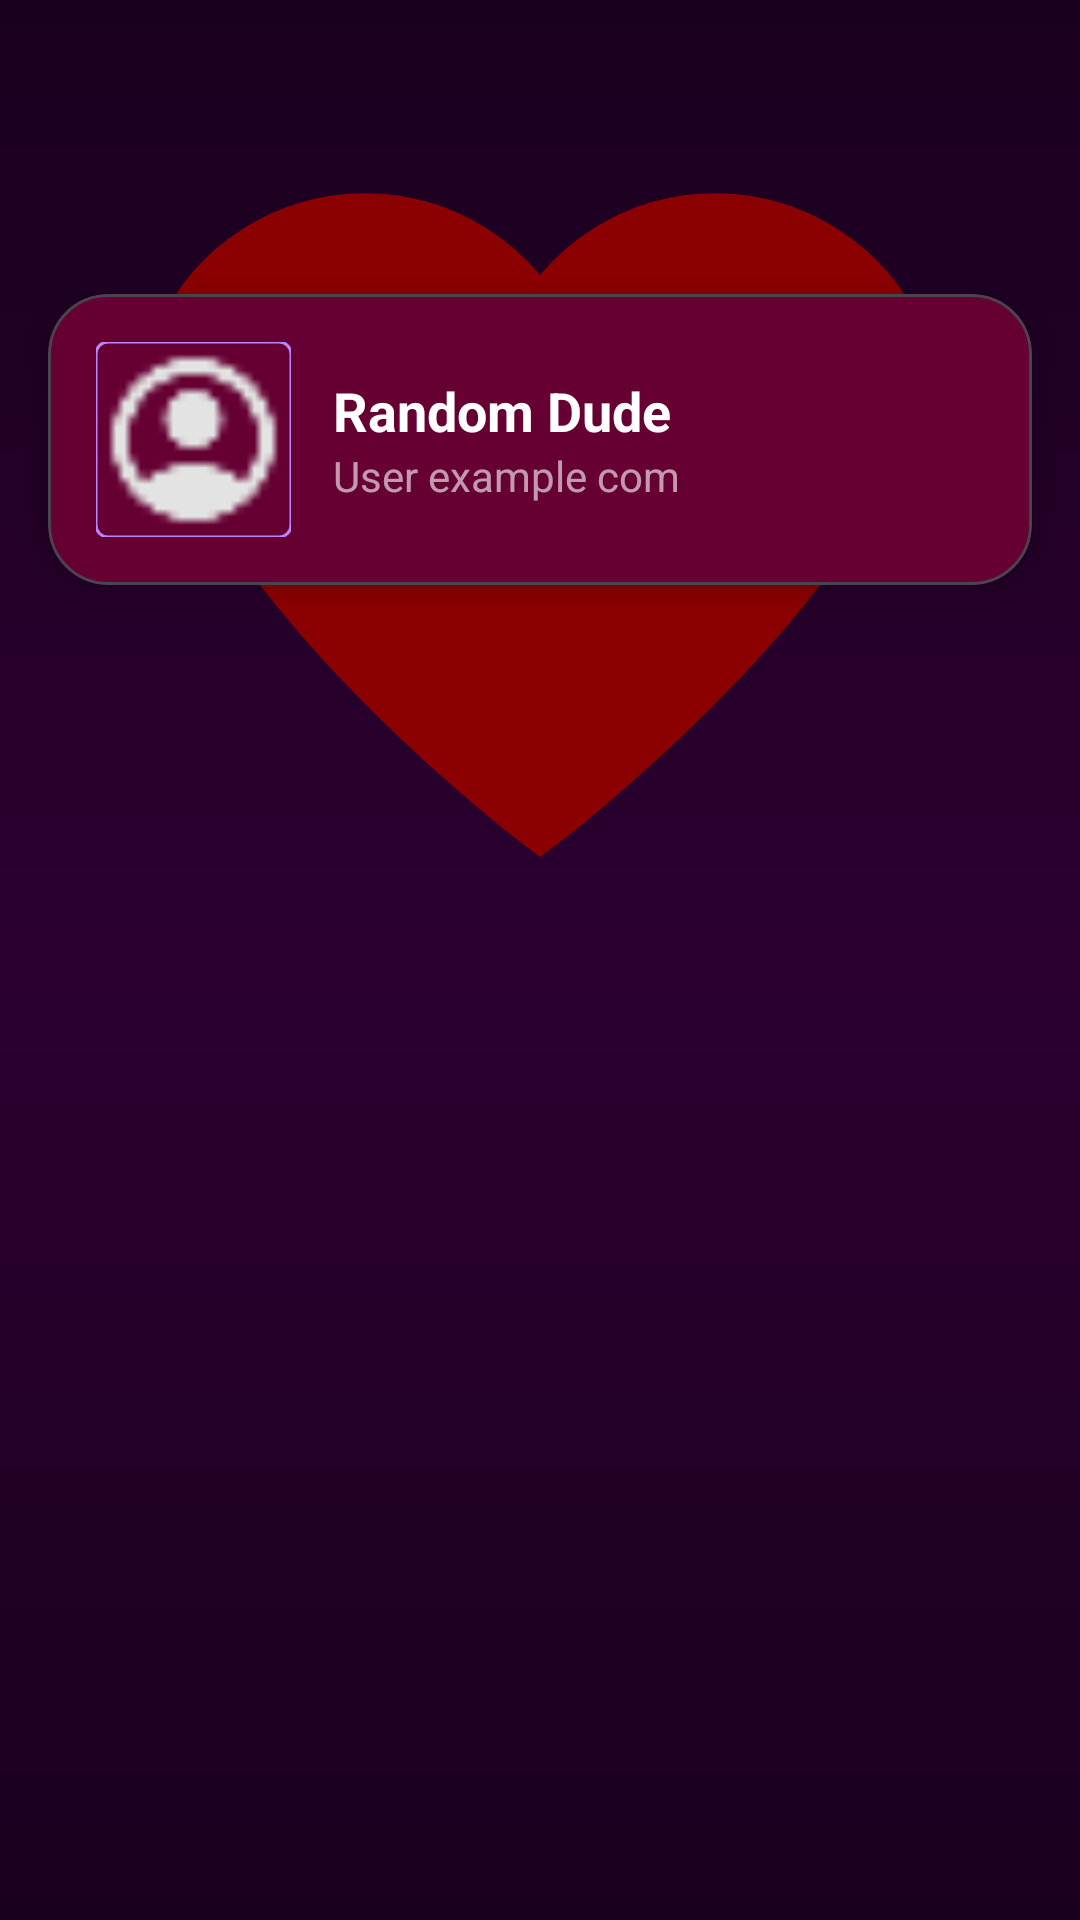

Reconstruct the res/layout file that produces this screen, plus the resources it refers to.
<!-- AndroidManifest.xml: application theme Theme.DateMaker.Dark -->
<!-- res/layout/fragment_profile.xml -->
<?xml version="1.0" encoding="utf-8"?>
<androidx.core.widget.NestedScrollView xmlns:android="http://schemas.android.com/apk/res/android"
    xmlns:app="http://schemas.android.com/apk/res-auto"
    android:layout_width="match_parent"
    android:layout_height="match_parent"
    android:background="@drawable/romantic_gradient_bg"
    android:fitsSystemWindows="true">

    <RelativeLayout
        android:layout_width="match_parent"
        android:layout_height="wrap_content">

        
        <ImageView
            android:id="@+id/heartBackground"
            android:layout_width="280dp"
            android:layout_height="300dp"
            android:layout_centerHorizontal="true"
            android:layout_marginTop="16dp"
            android:src="@drawable/ic_heart_filled"
            android:scaleType="fitCenter" />

        
        <com.google.android.material.card.MaterialCardView
            android:id="@+id/profileCard"
            android:layout_width="match_parent"
            android:layout_height="wrap_content"
            android:layout_marginStart="16dp"
            android:layout_marginEnd="16dp"
            android:layout_marginTop="98dp"
            app:cardCornerRadius="20dp"
            app:cardElevation="6dp"
            app:cardBackgroundColor="#660033">

            <LinearLayout
                android:layout_width="match_parent"
                android:layout_height="wrap_content"
                android:orientation="horizontal"
                android:padding="16dp"
                android:gravity="center_vertical">
                
                <FrameLayout
                    android:layout_width="65dp"
                    android:layout_height="65dp">

                    <com.google.android.material.imageview.ShapeableImageView
                        android:id="@+id/profileImage"
                        android:layout_width="65dp"
                        android:layout_height="65dp"
                        android:src="@drawable/profile_filled"
                        app:shapeAppearanceOverlay="@style/ShapeAppearance.Material3.SmallComponent"
                        app:strokeColor="@color/purple_200"
                        app:strokeWidth="1dp" />

                    <ImageView
                        android:id="@+id/profileCrown"
                        android:layout_width="18dp"
                        android:layout_height="18dp"
                        android:layout_gravity="top|end"
                        android:src="@drawable/ic_crown"
                        android:rotation="25"
                        android:translationX="1dp"/>
                </FrameLayout>

                <LinearLayout
                    android:layout_width="0dp"
                    android:layout_height="wrap_content"
                    android:layout_weight="1"
                    android:layout_marginStart="14dp"
                    android:orientation="vertical">

                    <TextView
                        android:id="@+id/profileName"
                        android:layout_width="wrap_content"
                        android:layout_height="wrap_content"
                        android:text="@string/random_dude"
                        android:textColor="@android:color/white"
                        android:textSize="18sp"
                        android:textStyle="bold" />

                    <TextView
                        android:id="@+id/profileEmail"
                        android:layout_width="wrap_content"
                        android:layout_height="wrap_content"
                        android:text="@string/user_example_com"
                        android:textColor="#99FFFFFF"
                        android:textSize="14sp" />

                </LinearLayout>

                <ImageView
                    android:id="@+id/editProfile"
                    android:layout_width="32dp"
                    android:layout_height="32dp"
                    android:padding="4dp"
                    android:background="?attr/selectableItemBackgroundBorderless"
                    android:src="@drawable/chevron_right"
                    app:tint="@android:color/white" />

            </LinearLayout>
        </com.google.android.material.card.MaterialCardView>

        
        <androidx.recyclerview.widget.RecyclerView
            android:id="@+id/profileRecycler"
            android:layout_width="match_parent"
            android:layout_height="wrap_content"
            android:layout_below="@id/heartBackground"
            android:layout_marginStart="16dp"
            android:layout_marginEnd="16dp"
            android:layout_marginBottom="16dp"
            android:nestedScrollingEnabled="false" />

    </RelativeLayout>
</androidx.core.widget.NestedScrollView>
<!-- resources referenced by this layout -->
<resources>
  <color name="purple_200">#FFBB86FC</color>
  <!-- drawable ic_heart_filled (drawable) -->
  <?xml version="1.0" encoding="utf-8"?>
  <vector xmlns:android="http://schemas.android.com/apk/res/android"
      android:width="24dp"
      android:height="24dp"
      android:viewportWidth="24"
      android:viewportHeight="24">
      <path
          android:fillColor="@color/red"
          android:strokeColor="@color/red"
          android:strokeWidth="2"
          android:pathData="M12,21C12,21,2,13.36,2,7.5A5.5,5.5,0,0,1,12,7.5A5.5,5.5,0,0,1,22,7.5C22,13.36,12,21,12,21Z"/>
  </vector>
  <!-- drawable profile_filled: png bitmap (drawable, 647 bytes) -->
  <!-- drawable romantic_gradient_bg (drawable) -->
  <?xml version="1.0" encoding="utf-8"?>
  <shape xmlns:android="http://schemas.android.com/apk/res/android"
      android:shape="rectangle">
  
      <gradient
          android:startColor="#1A001F"
          android:centerColor="#2B002F"
          android:endColor="#1A001F"
          android:angle="270"
          android:type="linear" />
  </shape>
  <string name="random_dude">Random Dude</string>
  <string name="user_example_com">User example com</string>
  <style name="Theme.DateMaker.Dark" parent="Theme.Material3.Dark.NoActionBar">
          <item name="android:textCursorDrawable">@null</item>
          <item name="colorPrimary">@color/dark_purple</item>
          <item name="colorOnPrimary">@color/black</item>
      </style>
  <color name="red">#8B0000</color>
  <color name="dark_purple">#1A001F</color>
  <color name="black">#000000</color>
</resources>
